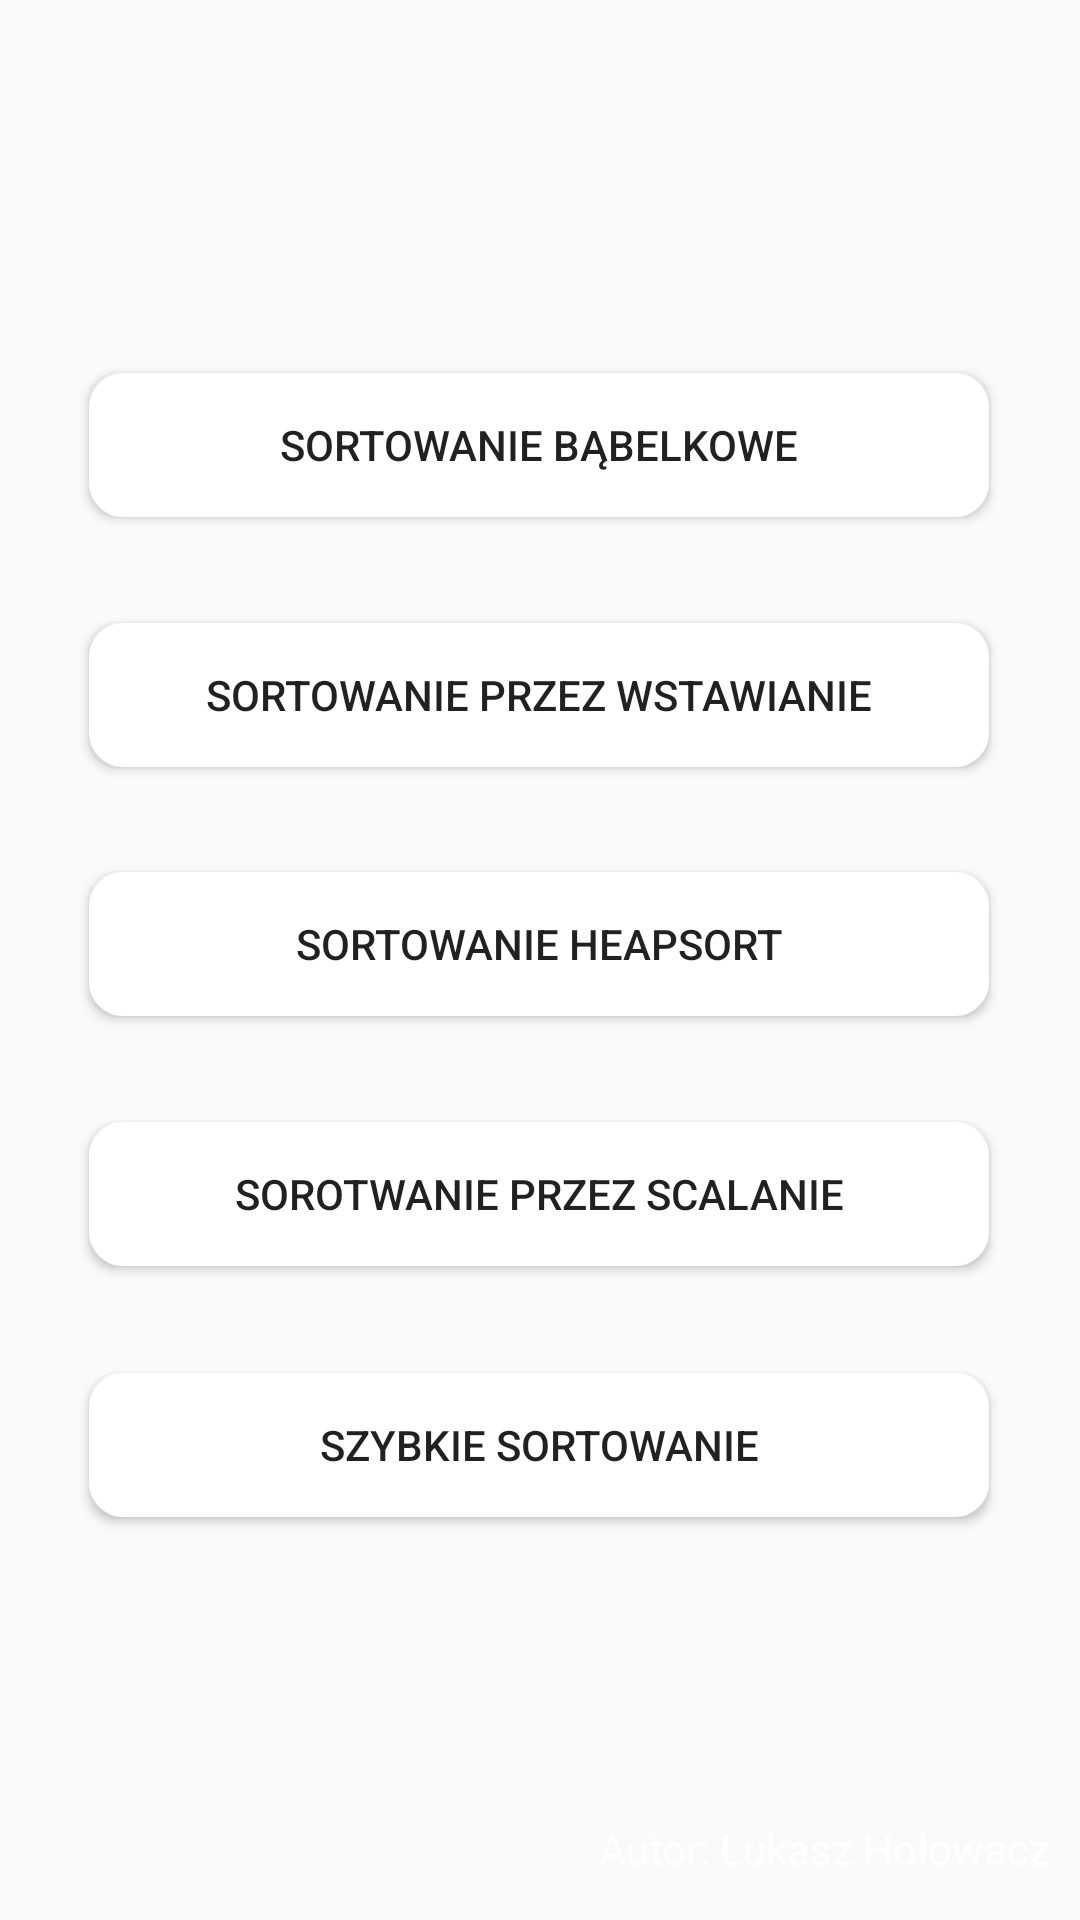

Produce the Android XML layout that renders to this screen, including the resource entries it uses.
<!-- AndroidManifest.xml: application theme Theme.ZastosowanieSortowan -->
<!-- res/layout/activity_main.xml -->
<?xml version="1.0" encoding="utf-8"?>
<androidx.constraintlayout.widget.ConstraintLayout xmlns:android="http://schemas.android.com/apk/res/android"
    xmlns:app="http://schemas.android.com/apk/res-auto"
    xmlns:tools="http://schemas.android.com/tools"
    android:layout_width="match_parent"
    android:layout_height="match_parent"
    tools:context=".MainActivity"
    android:background="@color/szary">


    <Button
        android:id="@+id/bubble"
        android:layout_width="300dp"
        android:layout_height="wrap_content"
        android:text="Sortowanie bąbelkowe"
        android:background="@drawable/button_background"
        app:layout_constraintBottom_toBottomOf="parent"
        app:layout_constraintEnd_toEndOf="parent"
        app:layout_constraintHorizontal_bias="0.495"
        app:layout_constraintStart_toStartOf="parent"
        app:layout_constraintTop_toTopOf="parent"
        app:layout_constraintVertical_bias="0.21" />

    <Button
        android:id="@+id/fast"
        android:layout_width="300dp"
        android:layout_height="wrap_content"
        android:text="Szybkie Sortowanie"
        android:background="@drawable/button_background"
        app:layout_constraintBottom_toBottomOf="parent"
        app:layout_constraintEnd_toEndOf="parent"
        app:layout_constraintHorizontal_bias="0.495"
        app:layout_constraintStart_toStartOf="parent"
        app:layout_constraintTop_toTopOf="parent"
        app:layout_constraintVertical_bias="0.773" />

    <Button
        android:id="@+id/heapsort"
        android:layout_width="300dp"
        android:layout_height="wrap_content"
        android:text="Sortowanie Heapsort"
        android:background="@drawable/button_background"
        app:layout_constraintBottom_toBottomOf="parent"
        app:layout_constraintEnd_toEndOf="parent"
        app:layout_constraintHorizontal_bias="0.495"
        app:layout_constraintStart_toStartOf="parent"
        app:layout_constraintTop_toTopOf="parent"
        app:layout_constraintVertical_bias="0.491" />

    <Button
        android:id="@+id/scalanie"
        android:layout_width="300dp"
        android:layout_height="wrap_content"
        android:text="Sorotwanie przez Scalanie"
        android:background="@drawable/button_background"
        app:layout_constraintBottom_toBottomOf="parent"
        app:layout_constraintEnd_toEndOf="parent"

        app:layout_constraintHorizontal_bias="0.495"
        app:layout_constraintStart_toStartOf="parent"
        app:layout_constraintTop_toTopOf="parent"
        app:layout_constraintVertical_bias="0.632" />

    <Button
        android:id="@+id/wstawianie"
        android:layout_width="300dp"
        android:layout_height="wrap_content"
        android:text="Sortowanie przez wstawianie"
        android:background="@drawable/button_background"
        app:layout_constraintBottom_toBottomOf="parent"
        app:layout_constraintEnd_toEndOf="parent"
        app:layout_constraintHorizontal_bias="0.495"
        app:layout_constraintStart_toStartOf="parent"
        app:layout_constraintTop_toTopOf="parent"
        app:layout_constraintVertical_bias="0.351" />

    <TextView
        android:id="@+id/autor"
        android:layout_width="wrap_content"
        android:layout_height="wrap_content"
        android:text="@string/autor"
        app:layout_constraintBottom_toBottomOf="parent"
        app:layout_constraintEnd_toEndOf="parent"
        app:layout_constraintHorizontal_bias="0.954"
        app:layout_constraintStart_toStartOf="parent"
        app:layout_constraintTop_toTopOf="parent"
        app:layout_constraintVertical_bias="0.977"
        android:textColor="@color/white"/>
</androidx.constraintlayout.widget.ConstraintLayout>
<!-- resources referenced by this layout -->
<resources>
  <color name="white">#FFFFFFFF</color>
  <!-- drawable button_background (drawable) -->
  <?xml version="1.0" encoding="utf-8"?>
  <shape
      xmlns:android="http://schemas.android.com/apk/res/android"
      android:shape="rectangle">
  
      <corners android:radius="10dp" />
      <solid android:color="@color/white" />
      <stroke
          android:width="3dip"
          android:color="@color/white" />
  </shape>
  <string name="autor">Autor: Łukasz Hołowacz</string>
  <style name="Theme.ZastosowanieSortowan" parent="Theme.AppCompat.Light.NoActionBar">
          
          <item name="colorPrimary">@color/szary</item>
          <item name="colorPrimaryVariant">@color/szary</item>
          <item name="colorOnPrimary">@color/white</item>
          
          <item name="colorSecondary">@color/white</item>
          <item name="colorSecondaryVariant">@color/teal_700</item>
          <item name="colorOnSecondary">@color/black</item>
          
          <item name="android:statusBarColor">?attr/colorPrimaryVariant</item>
          
      </style>
  <color name="teal_700">#FF018786</color>
  <color name="black">#FF000000</color>
</resources>
